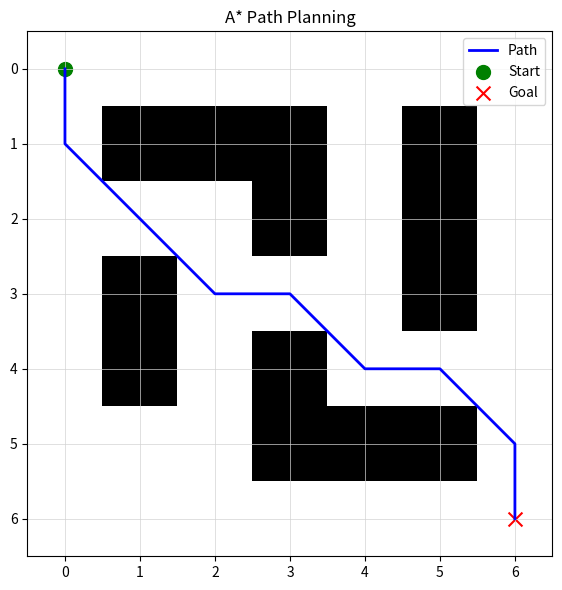

Python code for this plot:
import heapq
import math
import matplotlib.pyplot as plt


def heuristic(a, b):
    return math.hypot(a[0] - b[0], a[1] - b[1])


def reconstruct_path(came_from, current):
    path = [current]
    while current in came_from:
        current = came_from[current]
        path.append(current)
    path.reverse()
    return path


def a_star(grid, start, goal):
    rows, cols = len(grid), len(grid[0])
    directions = [
        (0, 1),
        (0, -1),
        (1, 0),
        (-1, 0),
        (1, 1),
        (1, -1),
        (-1, 1),
        (-1, -1),
    ]

    open_heap = []
    heapq.heappush(open_heap, (0, start))

    came_from = {}
    g_score = {start: 0.0}
    f_score = {start: heuristic(start, goal)}
    closed = set()

    while open_heap:
        _, current = heapq.heappop(open_heap)

        if current in closed:
            continue
        closed.add(current)

        if current == goal:
            return reconstruct_path(came_from, current)

        cx, cy = current
        for dx, dy in directions:
            nx, ny = cx + dx, cy + dy

            if not (0 <= nx < rows and 0 <= ny < cols):
                continue
            if grid[nx][ny] != 0:
                continue

            neighbor = (nx, ny)
            step_cost = math.hypot(dx, dy)
            tentative_g = g_score[current] + step_cost

            if tentative_g < g_score.get(neighbor, float("inf")):
                came_from[neighbor] = current
                g_score[neighbor] = tentative_g
                score = tentative_g + heuristic(neighbor, goal)
                f_score[neighbor] = score
                heapq.heappush(open_heap, (score, neighbor))

    return None


def visualize_with_matplotlib(grid, path, start, goal):
    fig, ax = plt.subplots(figsize=(6, 6))

    ax.imshow(grid, cmap="Greys", origin="upper")

    if path:
        xs = [p[1] for p in path]
        ys = [p[0] for p in path]
        ax.plot(xs, ys, "b-", linewidth=2, label="Path")

    ax.scatter(start[1], start[0], c="green", s=100, marker="o", label="Start")
    ax.scatter(goal[1], goal[0], c="red", s=100, marker="x", label="Goal")

    ax.set_title("A* Path Planning")
    ax.set_xticks(range(len(grid[0])))
    ax.set_yticks(range(len(grid)))
    ax.grid(color="lightgray", linestyle="-", linewidth=0.5)
    ax.legend(loc="upper right")
    plt.tight_layout()
    plt.show()


if __name__ == "__main__":
    grid = [
        [0, 0, 0, 0, 0, 0, 0],
        [0, 1, 1, 1, 0, 1, 0],
        [0, 0, 0, 1, 0, 1, 0],
        [0, 1, 0, 0, 0, 1, 0],
        [0, 1, 0, 1, 0, 0, 0],
        [0, 0, 0, 1, 1, 1, 0],
        [0, 0, 0, 0, 0, 0, 0],
    ]

    start = (0, 0)
    goal = (6, 6)

    path = a_star(grid, start, goal)

    if path:
        print("找到路径：", path)
    else:
        print("未找到路径。")

    visualize_with_matplotlib(grid, path, start, goal)
                
